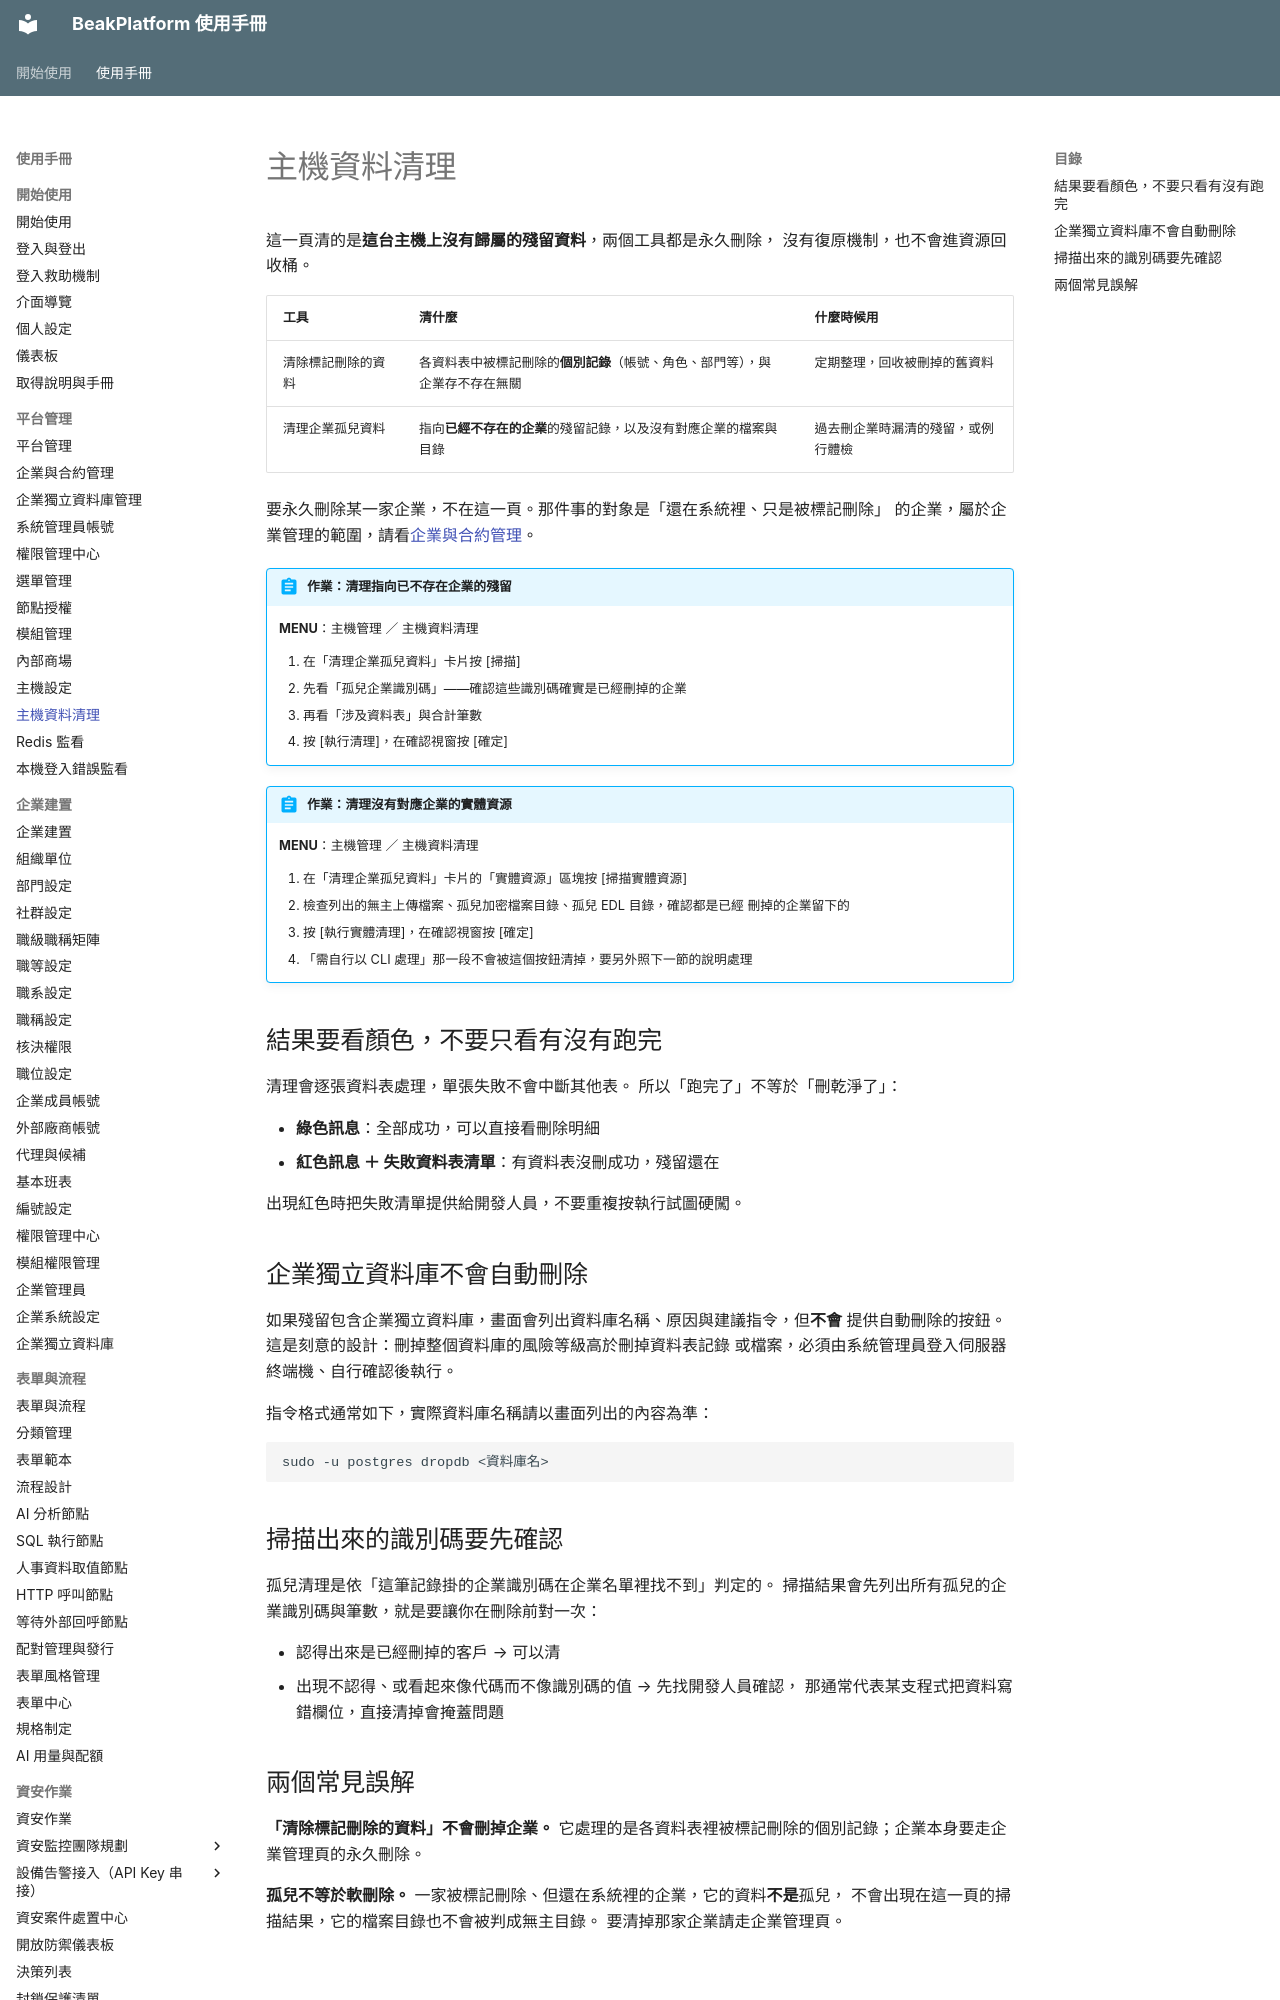

repository: ethan-beakmask/BeakPlatform · page: manual/02_platform_admin/data_maintenance.html · generator: mkdocs

---
title: 主機資料清理
audience: SYSTEM_ADMIN
order: 80
nav_menu: data_maintenance
covers:
  - backend/app/web/hostconfig.py
  - backend/app/services/org_data_purge_service.py
  - backend/app/services/org_physical_cleanup_service.py
  - backend/app/templates/pages/hostconfig/data_maintenance.html
  - backend/app/static/js/hostconfig-index.js
---

# 主機資料清理

這一頁清的是**這台主機上沒有歸屬的殘留資料**，兩個工具都是永久刪除，
沒有復原機制，也不會進資源回收桶。

| 工具 | 清什麼 | 什麼時候用 |
|---|---|---|
| 清除標記刪除的資料 | 各資料表中被標記刪除的**個別記錄**（帳號、角色、部門等），與企業存不存在無關 | 定期整理，回收被刪掉的舊資料 |
| 清理企業孤兒資料 | 指向**已經不存在的企業**的殘留記錄，以及沒有對應企業的檔案與目錄 | 過去刪企業時漏清的殘留，或例行體檢 |

要永久刪除某一家企業，不在這一頁。那件事的對象是「還在系統裡、只是被標記刪除」
的企業，屬於企業管理的範圍，請看[企業與合約管理](organizations.md)。

!!! abstract "作業：清理指向已不存在企業的殘留"
    **MENU**：主機管理 ／ 主機資料清理

    1. 在「清理企業孤兒資料」卡片按 [掃描]
    2. 先看「孤兒企業識別碼」——確認這些識別碼確實是已經刪掉的企業
    3. 再看「涉及資料表」與合計筆數
    4. 按 [執行清理]，在確認視窗按 [確定]

!!! abstract "作業：清理沒有對應企業的實體資源"
    **MENU**：主機管理 ／ 主機資料清理

    1. 在「清理企業孤兒資料」卡片的「實體資源」區塊按 [掃描實體資源]
    2. 檢查列出的無主上傳檔案、孤兒加密檔案目錄、孤兒 EDL 目錄，確認都是已經
       刪掉的企業留下的
    3. 按 [執行實體清理]，在確認視窗按 [確定]
    4. 「需自行以 CLI 處理」那一段不會被這個按鈕清掉，要另外照下一節的說明處理
